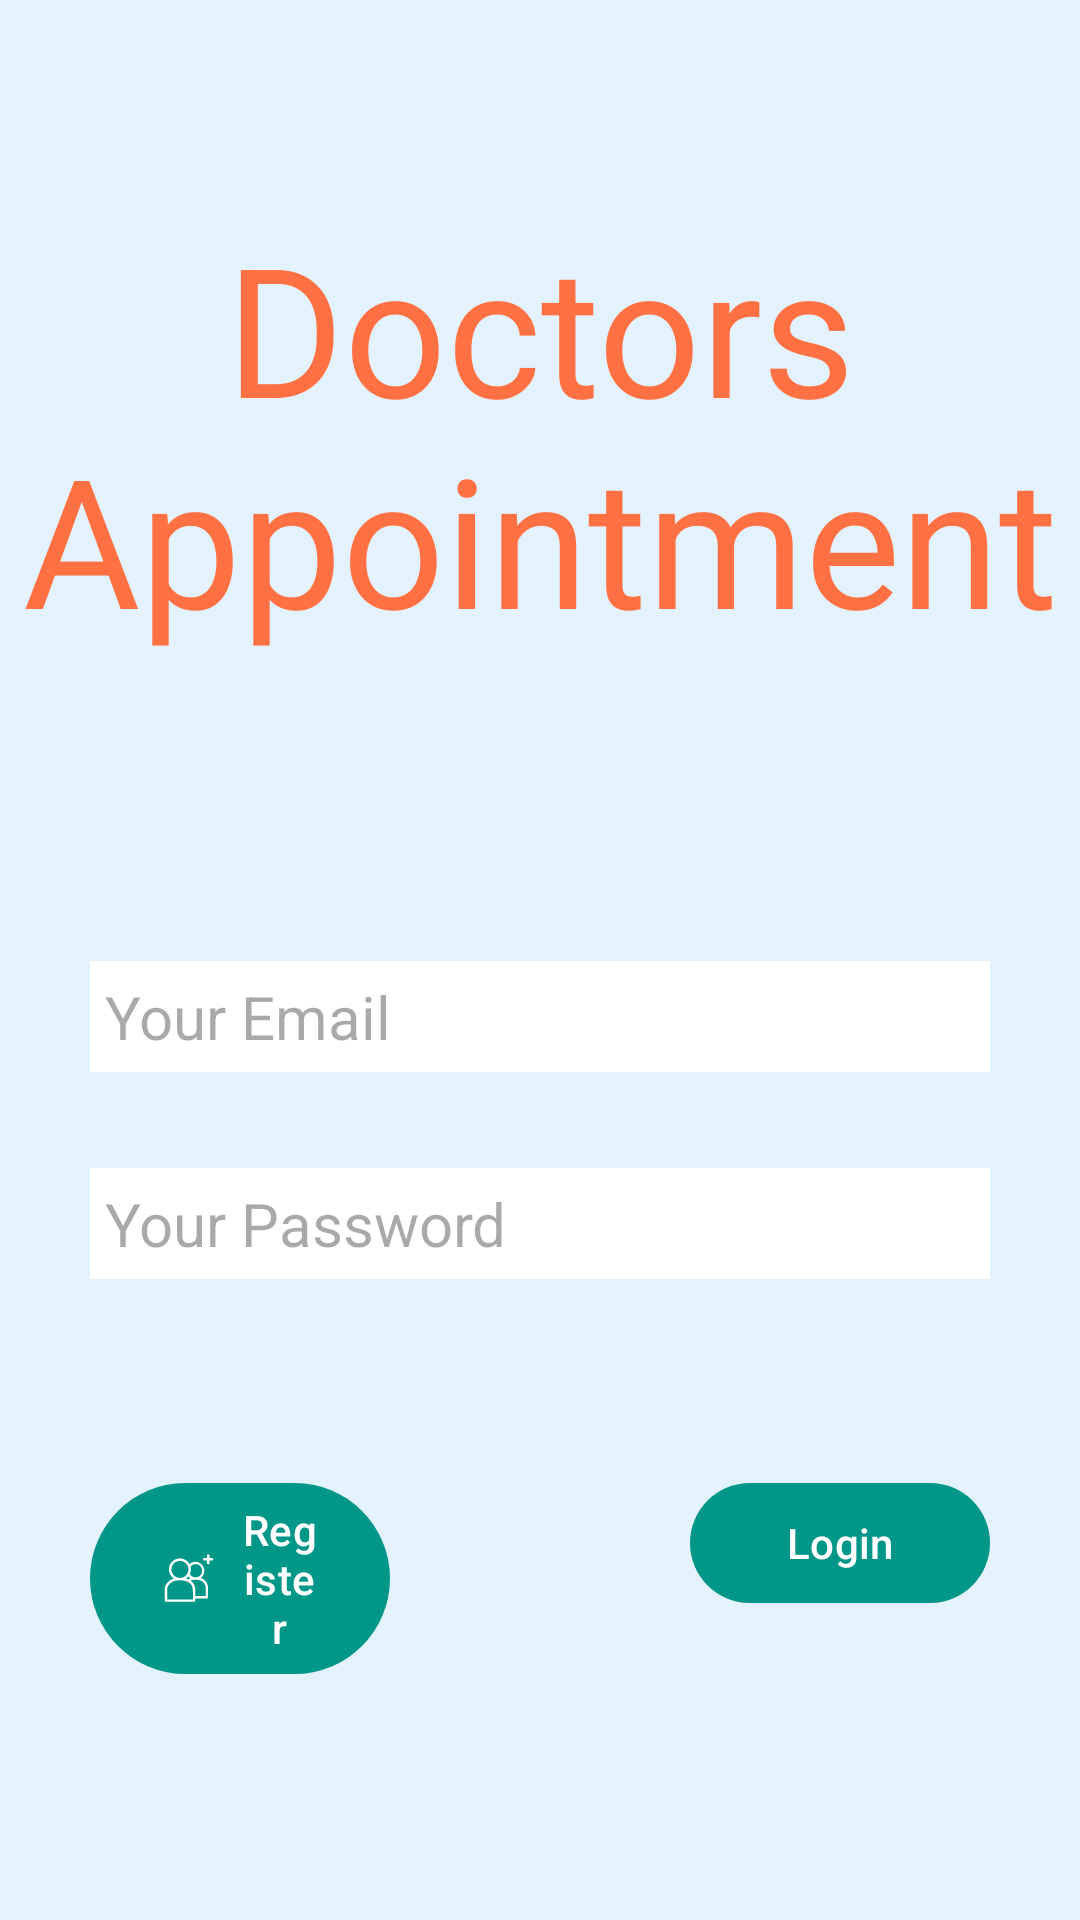

The Android layout XML behind this screen, and the referenced resources:
<!-- AndroidManifest.xml: application theme Theme.DoctorsAppointment -->
<!-- res/layout/activity_patient_login.xml -->
<?xml version="1.0" encoding="utf-8"?>
<androidx.constraintlayout.widget.ConstraintLayout xmlns:android="http://schemas.android.com/apk/res/android"
    xmlns:app="http://schemas.android.com/apk/res-auto"
    xmlns:tools="http://schemas.android.com/tools"
    android:layout_width="match_parent"
    android:layout_height="match_parent"
    android:background="#E3F2FD"
    tools:context=".PatientLoginActivity">

    <EditText
        android:id="@+id/editTxtDoctorLEmail"
        android:layout_width="0dp"
        android:layout_height="wrap_content"
        android:layout_marginStart="30dp"
        android:layout_marginTop="96dp"
        android:layout_marginEnd="30dp"
        android:background="#FFFFFF"
        android:ems="10"
        android:hint="@string/email"
        android:inputType="textLongMessage"
        android:padding="5dp"
        android:textColor="#000000"
        android:textSize="20sp"
        app:layout_constraintEnd_toEndOf="parent"
        app:layout_constraintHorizontal_bias="0.502"
        app:layout_constraintStart_toStartOf="parent"
        app:layout_constraintTop_toBottomOf="@+id/txtHeader" />

    <EditText
        android:id="@+id/editTxtDoctorLPassword"
        android:layout_width="0dp"
        android:layout_height="wrap_content"
        android:layout_marginStart="30dp"
        android:layout_marginTop="32dp"
        android:layout_marginEnd="30dp"
        android:background="#FFFFFF"
        android:ems="10"
        android:hint="@string/password"
        android:inputType="number"
        android:padding="5dp"
        android:textColor="#000000"
        android:textSize="20sp"
        app:layout_constraintEnd_toEndOf="parent"
        app:layout_constraintHorizontal_bias="0.502"
        app:layout_constraintStart_toStartOf="parent"
        app:layout_constraintTop_toBottomOf="@+id/editTxtDoctorLEmail" />

    <Button
        android:id="@+id/btnDoctorRegister"
        android:layout_width="0dp"
        android:layout_height="wrap_content"
        android:layout_marginStart="30dp"
        android:layout_marginTop="64dp"
        android:layout_marginEnd="200dp"
        android:text="@string/register"
        app:icon="@drawable/ic_register"
        app:layout_constraintEnd_toEndOf="@+id/editTxtDoctorLPassword"
        app:layout_constraintStart_toStartOf="parent"
        app:layout_constraintTop_toBottomOf="@+id/editTxtDoctorLPassword" />

    <Button
        android:id="@+id/btnDoctorLogin"
        android:layout_width="0dp"
        android:layout_height="wrap_content"
        android:layout_marginStart="200dp"
        android:layout_marginTop="64dp"
        android:layout_marginEnd="30dp"
        android:text="@string/login"
        app:icon="@drawable/ic_login"
        app:layout_constraintEnd_toEndOf="parent"
        app:layout_constraintStart_toStartOf="@+id/editTxtDoctorLPassword"
        app:layout_constraintTop_toBottomOf="@+id/editTxtDoctorLPassword" />

    <TextView
        android:id="@+id/txtHeader"
        android:layout_width="wrap_content"
        android:layout_height="wrap_content"
        android:layout_marginTop="64dp"
        android:padding="5dp"
        android:gravity="center"
        android:text="Doctors Appointment"
        android:textColor="#FF7043"
        android:textSize="60sp"
        app:layout_constraintEnd_toEndOf="parent"
        app:layout_constraintStart_toStartOf="parent"
        app:layout_constraintTop_toTopOf="parent" />

</androidx.constraintlayout.widget.ConstraintLayout>
<!-- resources referenced by this layout -->
<resources>
  <!-- drawable ic_register: vector/xml drawable (drawable, 2348 chars, omitted) -->
  <string name="email">Your Email</string>
  <string name="login">Login</string>
  <string name="password">Your Password</string>
  <string name="register">Register</string>
  <style name="Theme.DoctorsAppointment" parent="Base.Theme.DoctorsAppointment" />
  <style name="Base.Theme.DoctorsAppointment" parent="Theme.Material3.DayNight.NoActionBar">
          
          
          <item name="colorPrimary">@color/dark_green</item>
          <item name="colorPrimaryVariant">@color/purple_700</item>
          <item name="colorOnPrimary">@color/white</item>
          
          <item name="colorSecondary">@color/teal_200</item>
          <item name="colorSecondaryVariant">@color/teal_700</item>
          <item name="colorOnSecondary">@color/black</item>
          
          <item name="android:statusBarColor">?attr/colorPrimaryVariant</item>
      </style>
  <color name="dark_green">#009688</color>
  <color name="purple_700">#FF3700B3</color>
  <color name="white">#FFFFFFFF</color>
  <color name="teal_200">#FF03DAC5</color>
  <color name="teal_700">#FF018786</color>
  <color name="black">#FF000000</color>
</resources>
